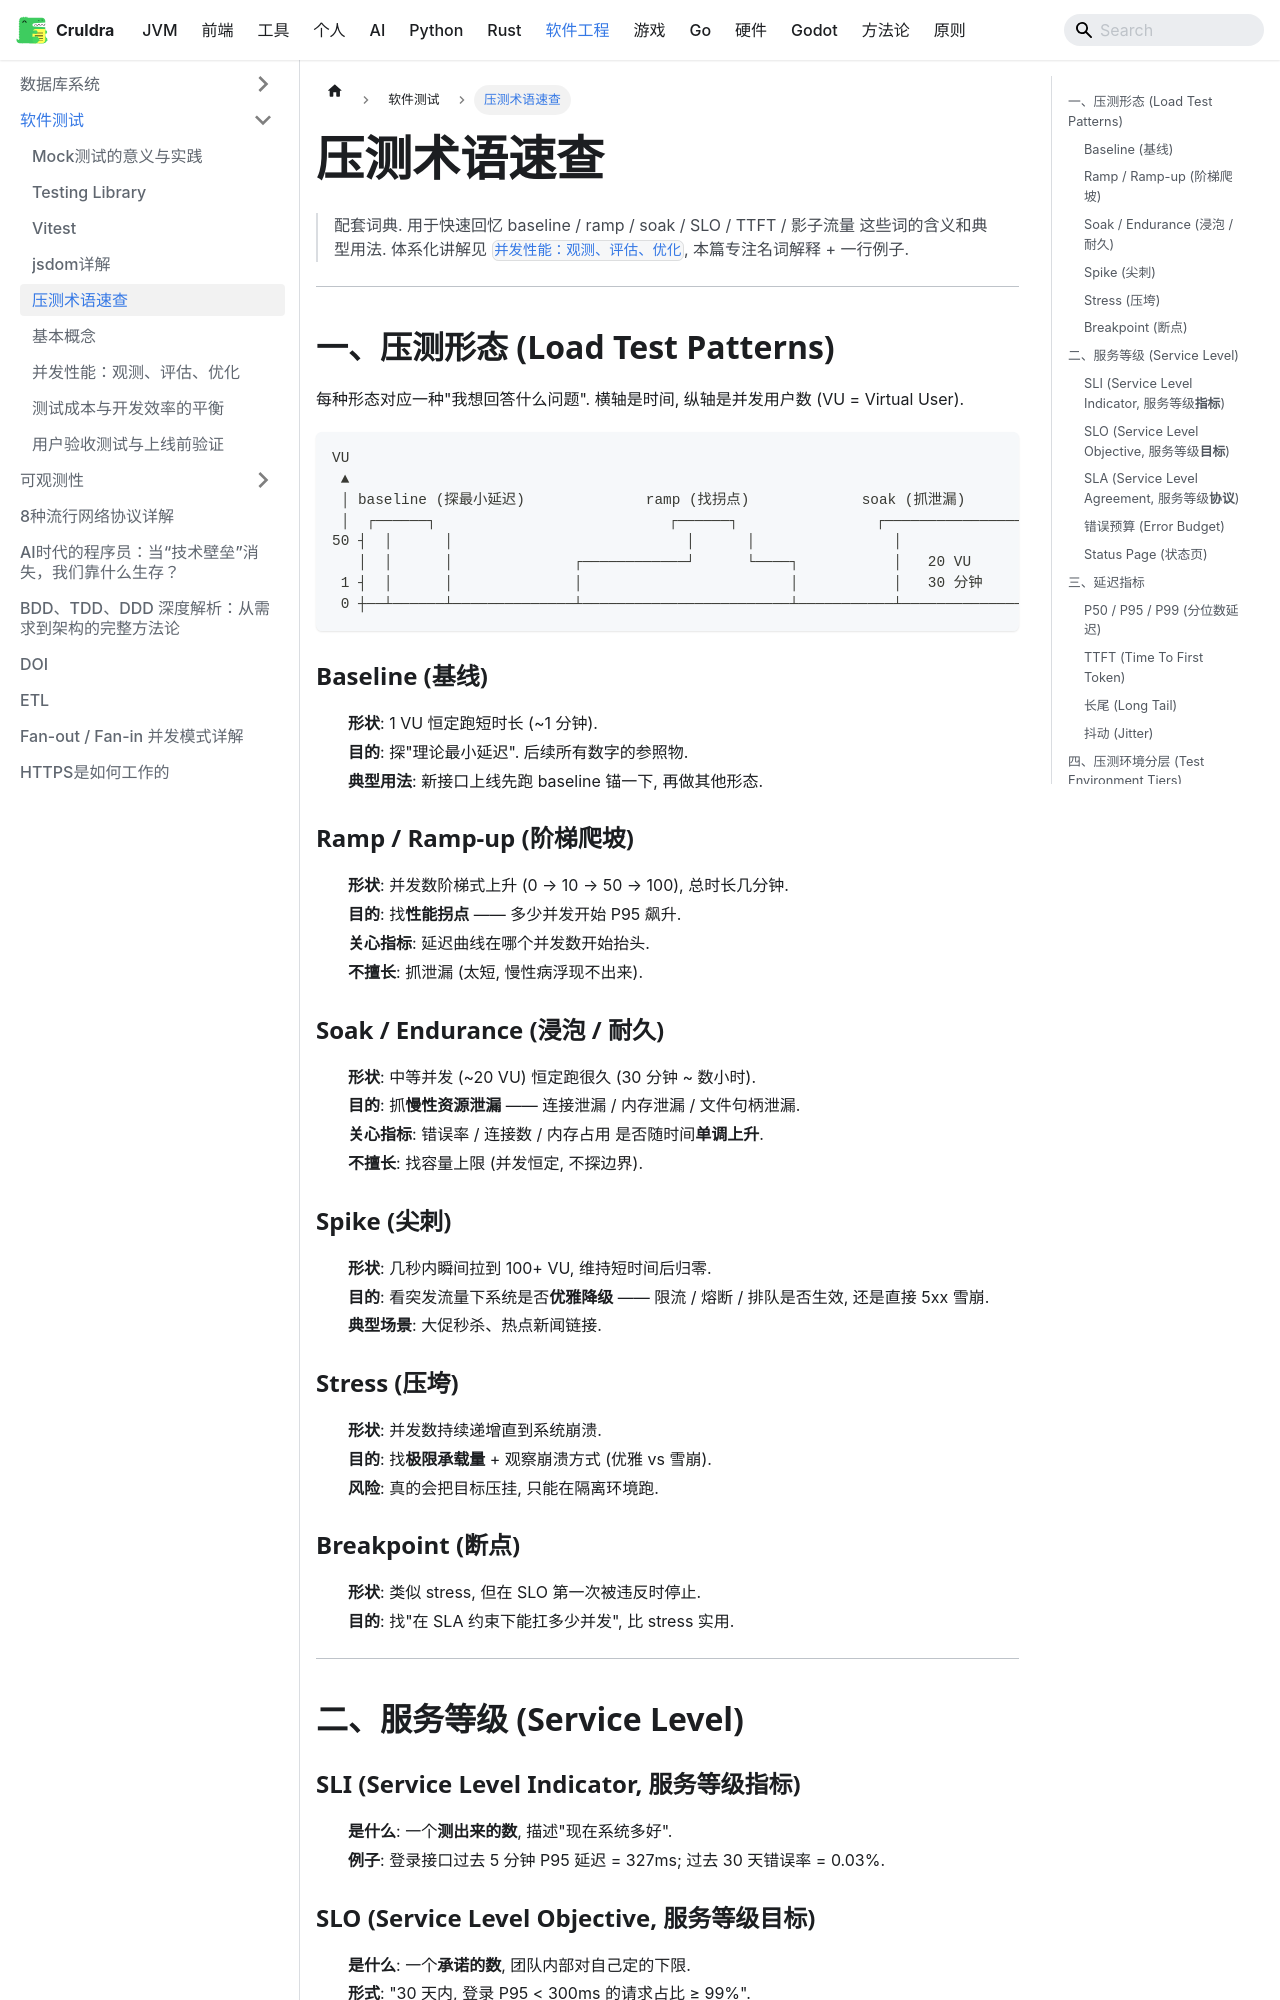

repository: cruldra/notes3 · page: docs/SoftwareEngineering/软件测试/压测术语速查.html · generator: docusaurus

# 压测术语速查

> 配套词典. 用于快速回忆 baseline / ramp / soak / SLO / TTFT / 影子流量 这些词的含义和典型用法.
> 体系化讲解见 [`并发性能：观测、评估、优化`](./并发性能-观测评估与优化.md), 本篇专注名词解释 + 一行例子.

---

## 一、压测形态 (Load Test Patterns)

每种形态对应一种"我想回答什么问题". 横轴是时间, 纵轴是并发用户数 (VU = Virtual User).

```
VU
 ▲
 │ baseline (探最小延迟)              ramp (找拐点)             soak (抓泄漏)             spike (看降级)
 │  ┌──────┐                           ┌──────┐                ┌────────────────┐               ┌────────┐
50 ┤  │      │                           │      │                │                │               │        │
   │  │      │              ┌────────────┘      └────┐           │   20 VU        │   ┌───────────┘        │
 1 ┤  │      │              │                        │           │   30 分钟      │   │                    │
 0 ┼──┴──────┴──────────────┴────────────────────────┴───────────┴────────────────┴───┴────────────────────┴──► time
```

### Baseline (基线)
- **形状**: 1 VU 恒定跑短时长 (~1 分钟).
- **目的**: 探"理论最小延迟". 后续所有数字的参照物.
- **典型用法**: 新接口上线先跑 baseline 锚一下, 再做其他形态.

### Ramp / Ramp-up (阶梯爬坡)
- **形状**: 并发数阶梯式上升 (0 → 10 → 50 → 100), 总时长几分钟.
- **目的**: 找**性能拐点** —— 多少并发开始 P95 飙升.
- **关心指标**: 延迟曲线在哪个并发数开始抬头.
- **不擅长**: 抓泄漏 (太短, 慢性病浮现不出来).

### Soak / Endurance (浸泡 / 耐久)
- **形状**: 中等并发 (~20 VU) 恒定跑很久 (30 分钟 ~ 数小时).
- **目的**: 抓**慢性资源泄漏** —— 连接泄漏 / 内存泄漏 / 文件句柄泄漏.
- **关心指标**: 错误率 / 连接数 / 内存占用 是否随时间**单调上升**.
- **不擅长**: 找容量上限 (并发恒定, 不探边界).

### Spike (尖刺)
- **形状**: 几秒内瞬间拉到 100+ VU, 维持短时间后归零.
- **目的**: 看突发流量下系统是否**优雅降级** —— 限流 / 熔断 / 排队是否生效, 还是直接 5xx 雪崩.
- **典型场景**: 大促秒杀、热点新闻链接.

### Stress (压垮)
- **形状**: 并发数持续递增直到系统崩溃.
- **目的**: 找**极限承载量** + 观察崩溃方式 (优雅 vs 雪崩).
- **风险**: 真的会把目标压挂, 只能在隔离环境跑.
